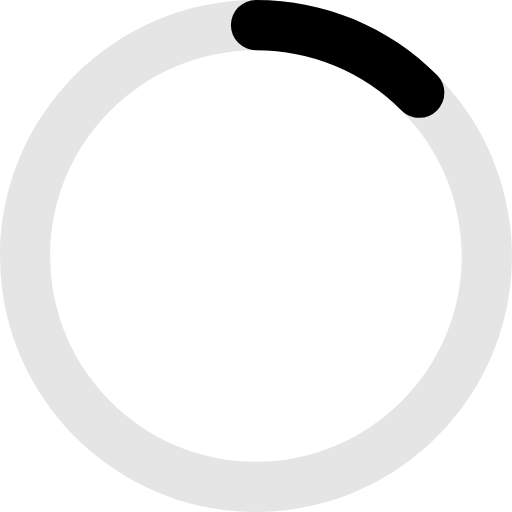
t = 0.00 s
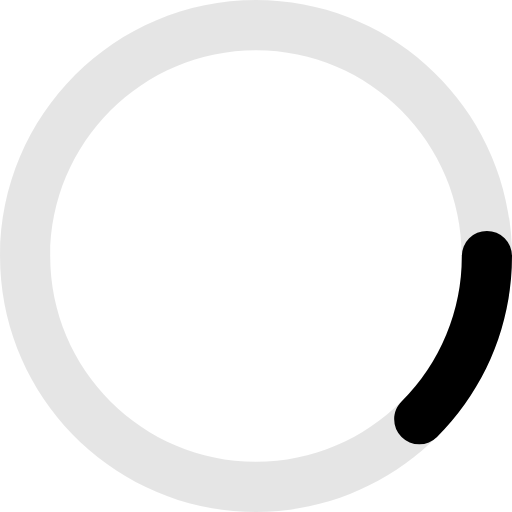
t = 0.20 s
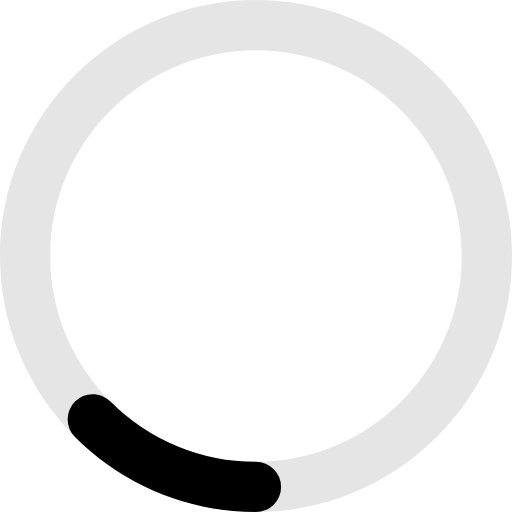
t = 0.40 s
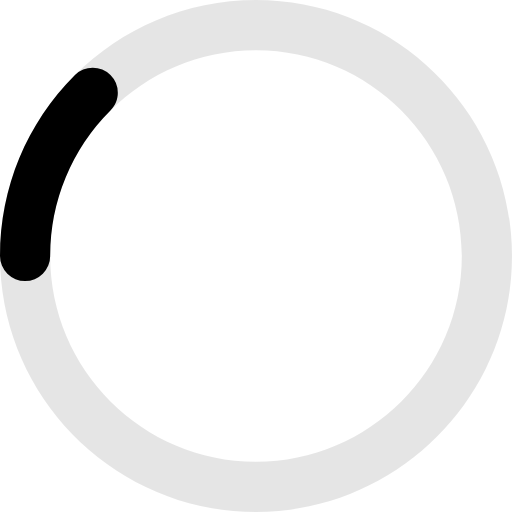
t = 0.60 s

The animated SVG that drew these frames (rendered in a browser with its animation timeline set to each time). Animation: 1 SMIL element (animateTransform=1); one cycle of 0.80 s, repeats indefinitely.

<svg xmlns="http://www.w3.org/2000/svg" viewBox="0 0 52 52" width="24" height="24" fill="currentColor">
      <title>icon--circle-loader icon</title>
      <title>Page 1</title><g fill-rule="evenodd"><animateTransform attributeName="transform" dur="0.8s" from="0 26 26" repeatCount="indefinite" to="360 26 26" type="rotate"></animateTransform><path d="M26 5.098C14.474 5.098 5.098 14.474 5.098 26S14.474 46.902 26 46.902 46.902 37.526 46.902 26 37.526 5.098 26 5.098M26 52C11.664 52 0 40.336 0 26S11.664 0 26 0s26 11.664 26 26-11.664 26-26 26" opacity=".1"></path><path d="M42.582 11.967c-.652 0-1.304-.25-1.8-.748A20.78 20.78 0 0 0 26 5.097 2.547 2.547 0 1 1 26 0c6.946 0 13.474 2.704 18.384 7.614a2.547 2.547 0 0 1 0 3.604 2.54 2.54 0 0 1-1.802.748"></path></g>
    </svg>
